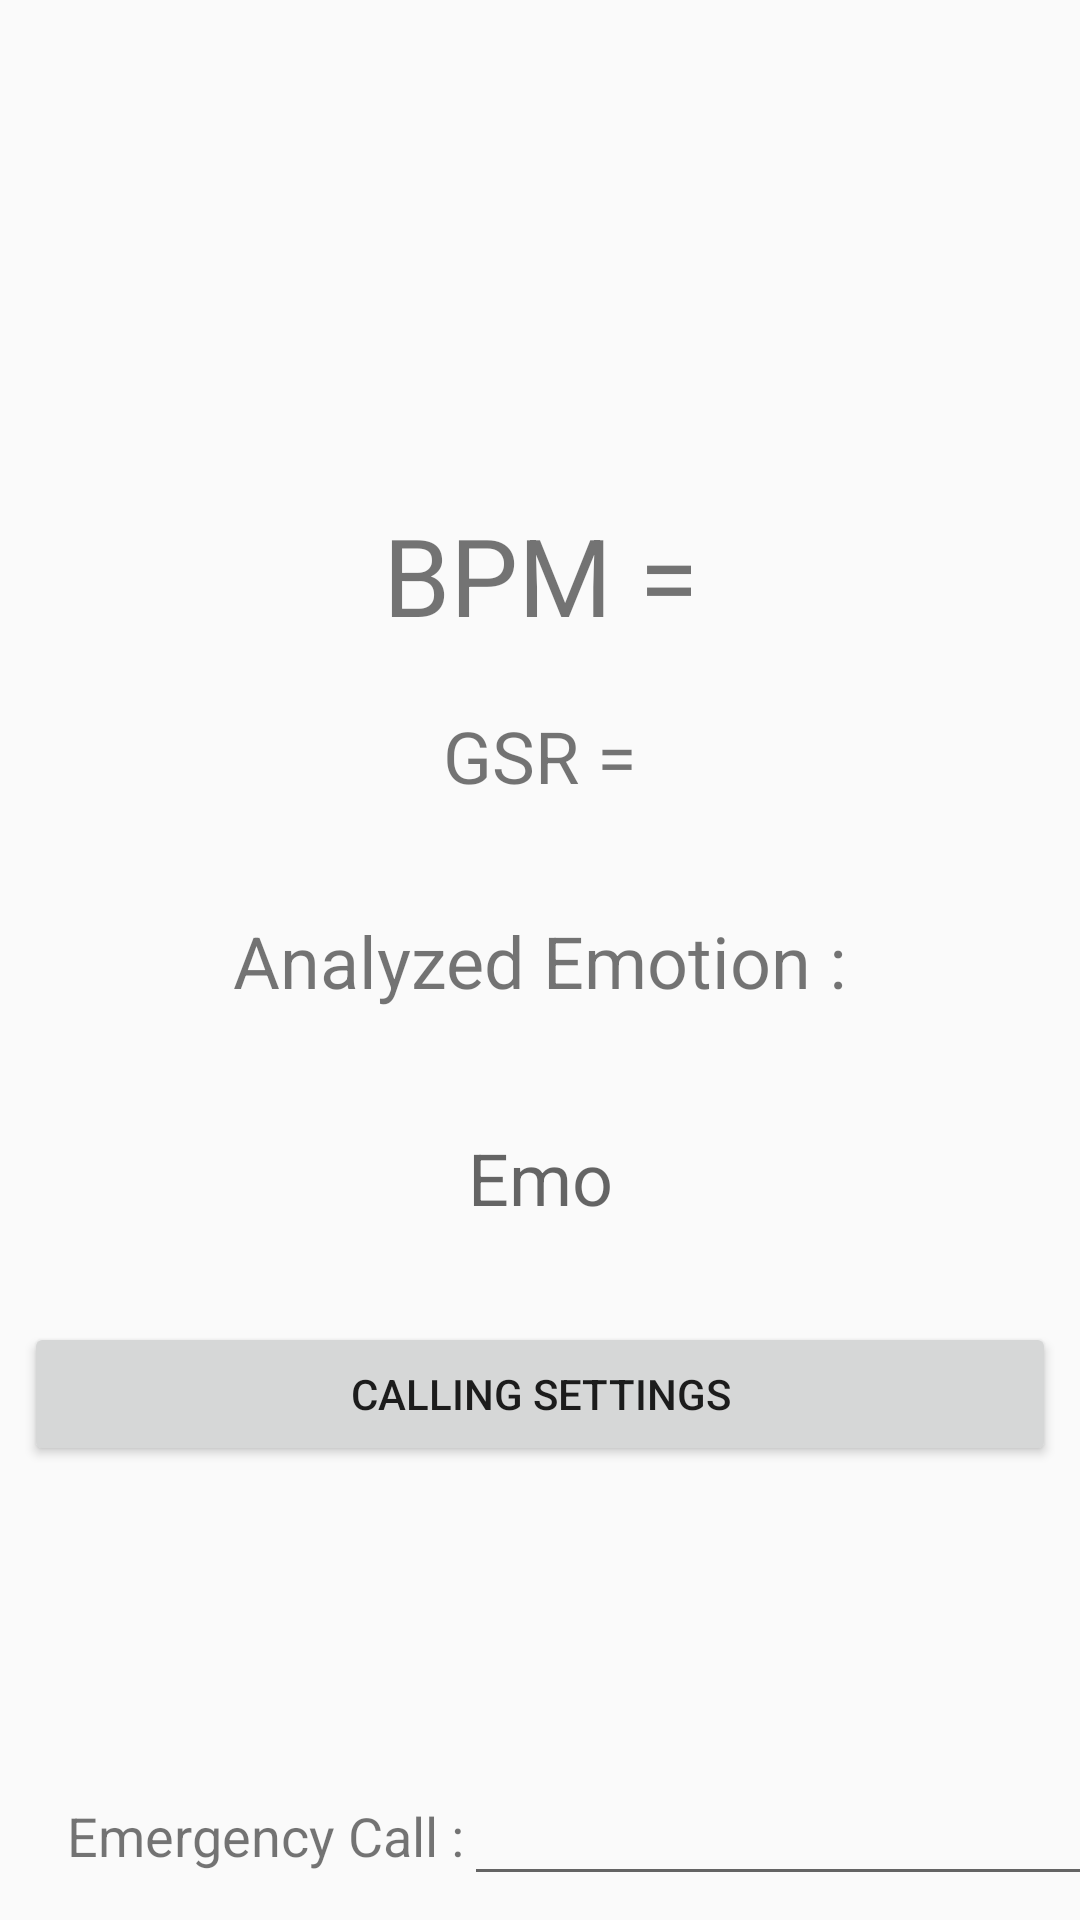

Produce the Android XML layout that renders to this screen, including the resource entries it uses.
<!-- AndroidManifest.xml: application theme AppTheme -->
<!-- res/layout/activity_heart_rate_detail.xml -->
<?xml version="1.0" encoding="utf-8"?>
<android.support.constraint.ConstraintLayout xmlns:android="http://schemas.android.com/apk/res/android"
    xmlns:app="http://schemas.android.com/apk/res-auto"
    xmlns:tools="http://schemas.android.com/tools"
    android:layout_width="match_parent"
    android:layout_height="match_parent">


    <TextView
        android:id="@+id/bpmTextView"
        android:layout_width="wrap_content"
        android:layout_height="wrap_content"
        android:layout_marginBottom="20dp"
        android:layout_marginEnd="8dp"
        android:layout_marginStart="8dp"
        android:text="@string/bpm_output_text"
        android:textSize="36sp"
        app:layout_constraintBottom_toTopOf="@+id/gsrTextView"
        app:layout_constraintEnd_toEndOf="parent"
        app:layout_constraintHorizontal_bias="0.501"
        app:layout_constraintStart_toStartOf="parent" />

    <TextView
        android:id="@+id/textView"
        android:layout_width="wrap_content"
        android:layout_height="wrap_content"
        android:layout_marginBottom="8dp"
        android:layout_marginEnd="8dp"
        android:layout_marginStart="8dp"
        android:layout_marginTop="8dp"
        android:text="@string/analyzed_emotion_text"
        android:textSize="24sp"
        app:layout_constraintBottom_toBottomOf="parent"
        app:layout_constraintEnd_toEndOf="parent"
        app:layout_constraintStart_toStartOf="parent"
        app:layout_constraintTop_toTopOf="parent" />

    <TextView
        android:id="@+id/emoTextView"
        android:layout_width="wrap_content"
        android:layout_height="wrap_content"
        android:layout_marginEnd="8dp"
        android:layout_marginStart="8dp"
        android:layout_marginTop="40dp"
        android:hint="@string/emo"
        android:textSize="24sp"
        app:layout_constraintEnd_toEndOf="parent"
        app:layout_constraintStart_toStartOf="parent"
        app:layout_constraintTop_toBottomOf="@+id/textView" />

    <TextView
        android:id="@+id/emergencyCallTextView"
        android:layout_width="wrap_content"
        android:layout_height="wrap_content"
        android:layout_marginBottom="16dp"
        android:layout_marginEnd="8dp"
        android:layout_marginStart="8dp"
        android:text="@string/emergency_call"
        android:textSize="18sp"
        app:layout_constraintBottom_toBottomOf="parent"
        app:layout_constraintEnd_toEndOf="parent"
        app:layout_constraintHorizontal_bias="0.067"
        app:layout_constraintStart_toStartOf="parent" />

    <Button
        android:id="@+id/settingsBtn"
        android:layout_width="0dp"
        android:layout_height="wrap_content"
        android:layout_marginBottom="8dp"
        android:layout_marginEnd="8dp"
        android:layout_marginStart="8dp"
        android:layout_marginTop="32dp"
        android:text="@string/call_settings"
        app:layout_constraintBottom_toTopOf="@+id/editText"
        app:layout_constraintEnd_toEndOf="parent"
        app:layout_constraintHorizontal_bias="0.0"
        app:layout_constraintStart_toStartOf="parent"
        app:layout_constraintTop_toBottomOf="@+id/emoTextView"
        app:layout_constraintVertical_bias="0.111" />

    <TextView
        android:id="@+id/gsrTextView"
        android:layout_width="wrap_content"
        android:layout_height="wrap_content"
        android:layout_marginBottom="36dp"
        android:layout_marginEnd="8dp"
        android:layout_marginStart="8dp"
        android:text="@string/gsr_output_text"
        android:textSize="24sp"
        app:layout_constraintBottom_toTopOf="@+id/textView"
        app:layout_constraintEnd_toEndOf="parent"
        app:layout_constraintStart_toStartOf="parent" />

    <EditText
        android:id="@+id/phoneNoEditText"
        android:layout_width="wrap_content"
        android:layout_height="wrap_content"
        android:layout_marginBottom="8dp"
        android:layout_marginEnd="8dp"
        android:ems="10"
        android:inputType="phone"
        app:layout_constraintBottom_toBottomOf="parent"
        app:layout_constraintEnd_toEndOf="parent"
        app:layout_constraintHorizontal_bias="0.0"
        app:layout_constraintStart_toEndOf="@+id/emergencyCallTextView" />

</android.support.constraint.ConstraintLayout>
<!-- resources referenced by this layout -->
<resources>
  <string name="analyzed_emotion_text">Analyzed Emotion :</string>
  <string name="bpm_output_text">BPM = </string>
  <string name="call_settings">Calling Settings</string>
  <string name="emergency_call">Emergency Call : </string>
  <string name="emo">Emo</string>
  <string name="gsr_output_text">GSR = </string>
  <style name="AppTheme" parent="Theme.AppCompat.Light.DarkActionBar">
          
          <item name="colorPrimary">@color/colorPrimary</item>
          <item name="colorPrimaryDark">@color/colorPrimaryDark</item>
          <item name="colorAccent">@color/colorAccent</item>
          <item name="preferenceTheme">@style/PreferenceFragment.Material</item>
      </style>
  <!-- not gathered from this repository: default colours our renderer supplied (Android Studio template values) -->
  <color name="colorPrimary">#FF6200EE</color>
  <color name="colorPrimaryDark">#FF3700B3</color>
  <color name="colorAccent">#FF03DAC5</color>
</resources>
